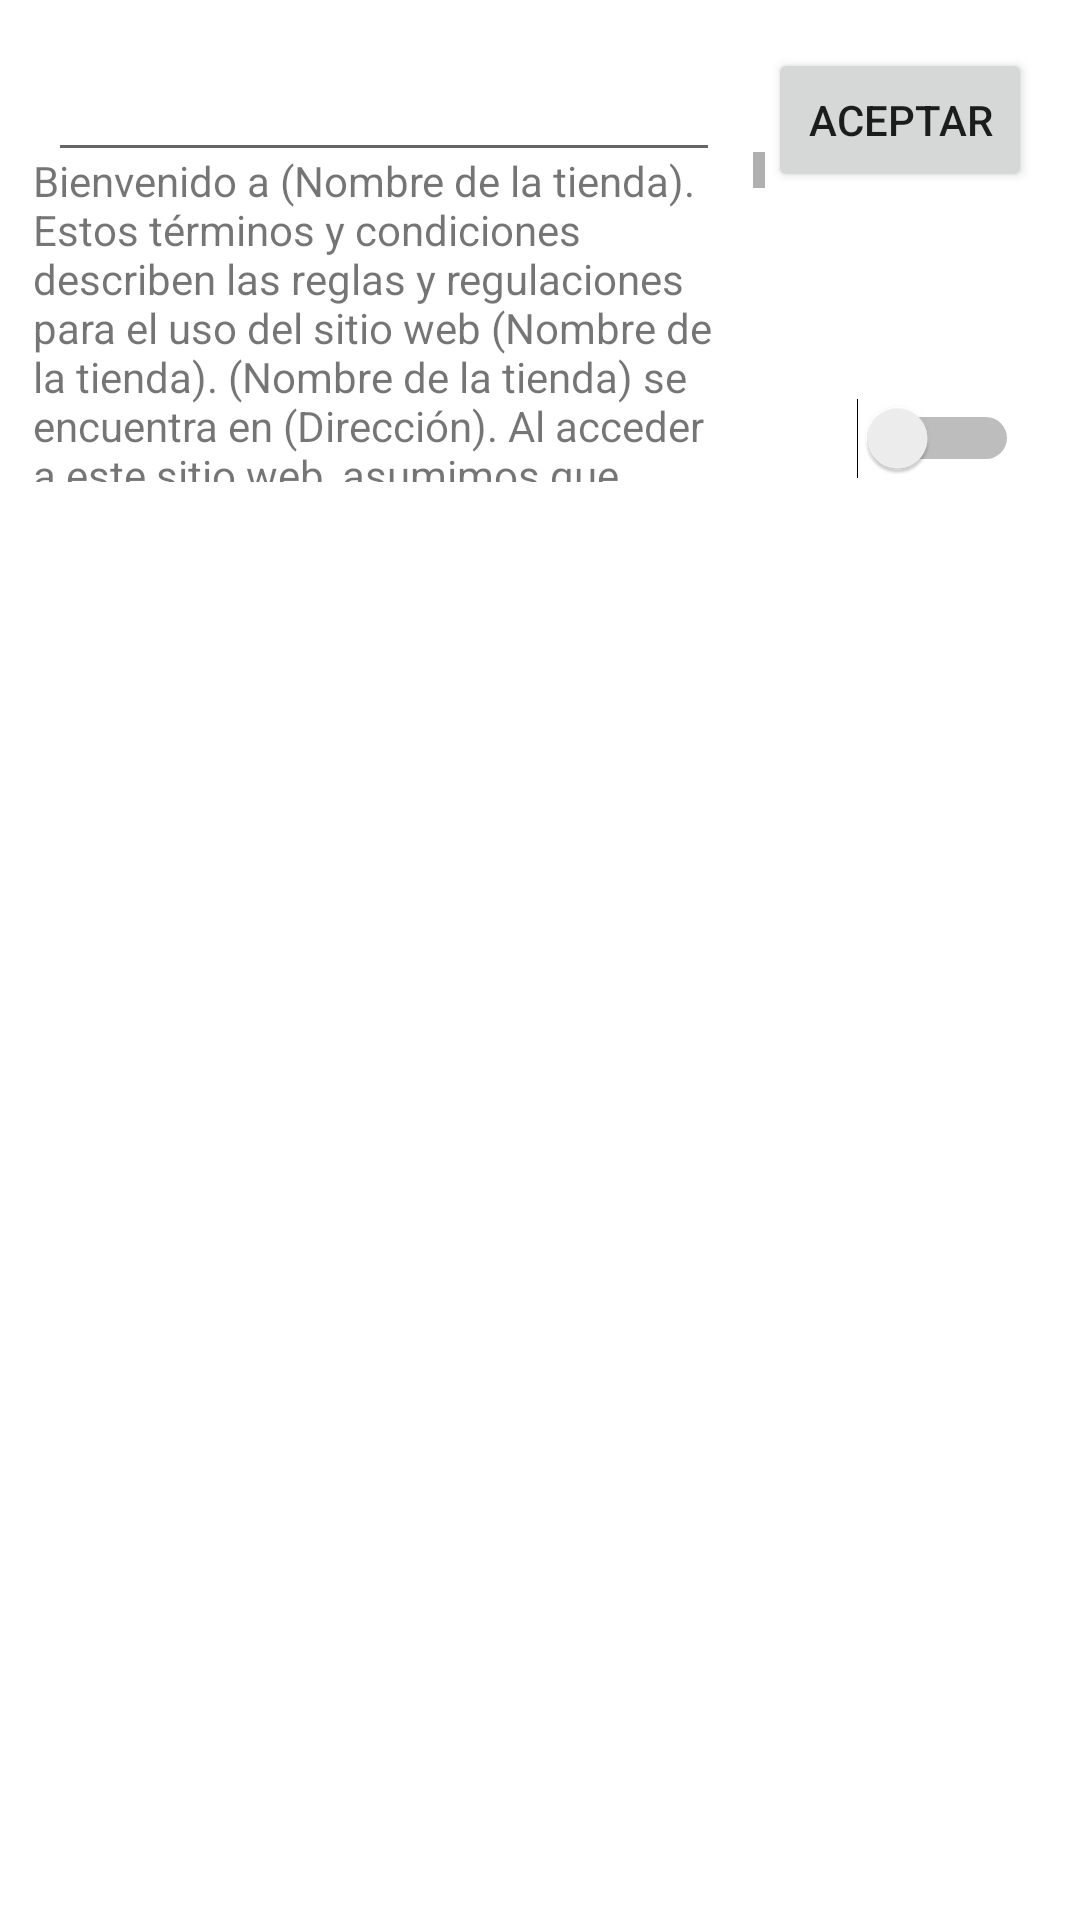

Android layout source for this screen:
<!-- AndroidManifest.xml: application theme Theme.UISencilla -->
<!-- res/layout/activity_main.xml -->
<?xml version="1.0" encoding="utf-8"?>
<androidx.constraintlayout.widget.ConstraintLayout xmlns:android="http://schemas.android.com/apk/res/android"
    xmlns:app="http://schemas.android.com/apk/res-auto"
    xmlns:tools="http://schemas.android.com/tools"
    android:layout_width="match_parent"
    android:layout_height="match_parent"
    tools:context=".MainActivity"
    tools:layout_editor_absoluteX="0dp"
    tools:layout_editor_absoluteY="0dp">


    <EditText
        android:id="@+id/editText"
        android:layout_width="0dp"
        android:layout_height="wrap_content"
        android:layout_marginStart="16dp"
        android:layout_marginTop="16dp"
        android:ems="10"
        android:inputType="textPersonName"
        app:layout_constraintEnd_toStartOf="@+id/button"
        app:layout_constraintHorizontal_bias="0.5"
        app:layout_constraintStart_toStartOf="parent"
        app:layout_constraintTop_toTopOf="parent" />

    <Button
        android:id="@+id/button"
        android:layout_width="wrap_content"
        android:layout_height="wrap_content"
        android:layout_marginStart="16dp"
        android:layout_marginEnd="16dp"
        android:text="@string/BottonAceptar"
        app:layout_constraintBaseline_toBaselineOf="@+id/editText"
        app:layout_constraintEnd_toEndOf="parent"
        app:layout_constraintHorizontal_bias="0.5"
        app:layout_constraintStart_toEndOf="@+id/editText" />


    <Switch
        android:id="@+id/switch1"
        android:layout_width="71dp"
        android:layout_height="wrap_content"
        android:layout_marginTop="100dp"
        app:layout_constraintBottom_toBottomOf="parent"
        app:layout_constraintEnd_toEndOf="parent"
        app:layout_constraintHorizontal_bias="0.4"
        app:layout_constraintStart_toEndOf="@+id/scrollView2"
        app:layout_constraintTop_toTopOf="parent"
        app:layout_constraintVertical_bias="0.064" />

    <ScrollView
        android:id="@+id/scrollView2"
        android:layout_width="244dp"
        android:layout_height="110dp"
        android:layout_marginTop="96dp"
        android:layout_marginBottom="525dp"
        android:layout_weight="1"
        app:layout_constraintBottom_toBottomOf="parent"
        app:layout_constraintEnd_toEndOf="parent"
        app:layout_constraintHorizontal_bias="0.095"
        app:layout_constraintStart_toStartOf="parent"
        app:layout_constraintTop_toTopOf="parent">

        <TextView
            android:id="@+id/Terminos"
            android:layout_width="238dp"
            android:layout_height="89dp"
            android:layout_weight="1"
            android:text="@string/terminos"
            tools:layout_editor_absoluteX="204dp"
            tools:layout_editor_absoluteY="201dp" />
    </ScrollView>


</androidx.constraintlayout.widget.ConstraintLayout>
<!-- resources referenced by this layout -->
<resources>
  <string name="BottonAceptar">Aceptar</string>
  <string name="terminos">Bienvenido a (Nombre de la tienda). Estos términos y condiciones describen las reglas y regulaciones para el uso del sitio web (Nombre de la tienda).
  
          (Nombre de la tienda) se encuentra en (Dirección).
  
          Al acceder a este sitio web, asumimos que aceptas estos términos y condiciones en su totalidad. No continúes usando el sitio web (Nombre de la tienda) si no aceptas todos los términos y condiciones establecidos en esta página.
  
          La siguiente terminología se aplica a estos Términos y Condiciones, Declaración de Privacidad y Aviso legal y cualquiera o todos los Acuerdos: el Cliente, Usted y Su se refieren a usted, la persona que accede a este sitio web y acepta los términos y condiciones de la Compañía. La Compañía, Nosotros mismos, Nosotros y Nuestro, se refiere a nuestra Compañía. Parte, Partes o Nosotros, se refiere en conjunto al Cliente y a nosotros mismos, o al Cliente o a nosotros mismos.
  
          Todos los términos se refieren a la oferta, aceptación y consideración del pago necesario para efectuar el proceso de nuestra asistencia al Cliente de la manera más adecuada, ya sea mediante reuniones formales de una duración fija, o por cualquier otro medio, con el propósito expreso de conocer las necesidades del Cliente con respecto a la provisión de los servicios/productos declarados de la Compañía, de acuerdo con y sujeto a la ley vigente de (Dirección).
  
          Cualquier uso de la terminología anterior u otras palabras en singular, plural, mayúsculas y/o, él/ella o ellos, se consideran intercambiables y, por lo tanto, se refieren a lo mismo.
  
          Cookies
  
          Empleamos el uso de cookies. Al utilizar el sitio web de (Nombre de la tienda), usted acepta el uso de cookies de acuerdo con la política de privacidad de (Nombre de la tienda). La mayoría de los modernos sitios web interactivos de hoy en día usan cookies para permitirnos recuperar los detalles del usuario para cada visita.
  
          Las cookies se utilizan en algunas áreas de nuestro sitio para habilitar la funcionalidad de esta área y la facilidad de uso para las personas que lo visitan. Algunos de nuestros socios afiliados/publicitarios también pueden usar cookies.
  </string>
  <style name="Theme.UISencilla" parent="Theme.MaterialComponents.DayNight.DarkActionBar">
          
          <item name="colorPrimary">@color/purple_500</item>
          <item name="colorPrimaryVariant">@color/purple_700</item>
          <item name="colorOnPrimary">@color/white</item>
          
          <item name="colorSecondary">@color/teal_200</item>
          <item name="colorSecondaryVariant">@color/teal_700</item>
          <item name="colorOnSecondary">@color/black</item>
          
          <item name="android:statusBarColor">?attr/colorPrimaryVariant</item>
          
      </style>
  <!-- not gathered from this repository: default colours our renderer supplied (Android Studio template values) -->
  <color name="purple_500">#FF6200EE</color>
  <color name="purple_700">#FF3700B3</color>
  <color name="teal_200">#FF03DAC5</color>
  <color name="teal_700">#FF018786</color>
  <color name="black">#FF000000</color>
  <color name="white">#FFFFFFFF</color>
</resources>
